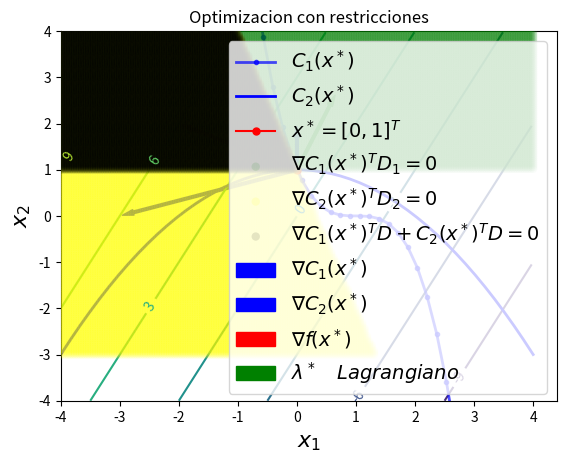

The matplotlib source for this figure:
"""
============
Contour Demo
============

Illustrate simple contour plotting, contours on an image with
a colorbar for the contours, and labelled contours.

See also the :doc:`contour image example
</gallery/images_contours_and_fields/contour_image>`.
"""
import matplotlib
import numpy as np
import matplotlib.cm as cm
import matplotlib.pyplot as plt
import matplotlib.patches as patches
from matplotlib.path import Path
from matplotlib.patches import PathPatch
from matplotlib.legend_handler import HandlerPatch
import matplotlib.patches as mpatches
def graph(formula, x_range, y_range):  
    x = np.array(x_range)  
    y = np.array(y_range)  
    z = eval(formula)
    plt.plot(x, y)
    plt.show()

delta = 0.025
minx = -4.0
maxx = 4.0
miny = -4.0
maxy = 4.0
x = np.arange( minx, maxx, delta)
y = np.arange( miny, maxy, delta)
X, Y = np.meshgrid(x, y)
Z1 = X #np.exp(-X**2 - Y**2)
Z2 = Y #np.exp(-(X - 1)**2 - (Y - 1)**2)

Z = (-2*Z1 + Z2) 


###############################################################################
# Create a simple contour plot with labels using default colors.  The
# inline argument to clabel will control whether the labels are draw
# over the line segments of the contour, removing the lines beneath
# the label

fig, ax = plt.subplots()
CS = ax.contour(X, Y, Z)
ax.clabel(CS, inline=100, fontsize=10)
ax.set_title('Optimizacion con restricciones')



#Constrain 1:
#graph('(1-x)^3 - y', range(, 1))
s = np.linspace(minx, maxx)
yc1 = (1-s)**3

plt.plot(s, yc1, lw=2, marker='.', color='blue', alpha=0.7, label='$C_1(x^*)$')
plt.ylim(miny, maxy)

yc2 = 1 - 0.25*(s**2)
plt.plot(s, yc2, lw=2, color='b', label='$C_2(x^*)$')
plt.ylim(miny, maxy)

# plot the possible (s, t) pairs
pairs = [(s, t) for s in np.linspace(minx, maxx,200)
                for t in np.linspace(miny, maxy, 200)
                if (1-s)**3- t >= 0
                and ( 0.25* s**2  + t -1) >=0]
ss, ts = np.hsplit(np.array(pairs), 2)

# plot the results
#plt.scatter(ss, ts,color='gray' , cmap='jet', label='$Region \quad factible$', zorder=3, alpha=0.1,edgecolors='none' )
plt.plot([0], [1], marker='o', color="red", label='$x^* = [0, 1]^T$',markersize= 5 )

###Conjunto factible
pairs = [(d1, d2) for d2 in np.linspace(miny, maxy,200)
                for d1 in np.linspace( minx , maxx, 200)
                if d2 >=0]
ss, ts = np.hsplit(np.array(pairs), 2)
# plot the results
plt.scatter(ss, ts+1, color='green', cmap='jet', label='$\\nabla C_1(x^*)^T D_1 = 0$', zorder=3, alpha=0.1, edgecolors='none' )


pairs = [(d1, d2) for d2 in np.linspace(miny, maxy,200)
                for d1 in np.linspace( minx , maxx, 200)
                if -3.0*d1 - d2 >=0 ]
ss, ts = np.hsplit(np.array(pairs), 2)
# plot the results
plt.scatter(ss, ts+1, color='yellow', cmap='jet', label='$\\nabla C_2(x^*)^T D_2 = 0$', zorder=3, alpha=0.1, edgecolors='none' )
pairs = [(d1, d2) for d2 in np.linspace(0, maxy,200)
                for d1 in np.linspace( minx , maxx, 200)
                if d1 <= -d2/3.0]
ss, ts = np.hsplit(np.array(pairs), 2)
# plot the results
plt.scatter(ss, ts+1, color='black', cmap='jet', label='$\\nabla C_1(x^*)^T D +C_2(x^*)^T D = 0 $', zorder=3, alpha=0.1, edgecolors='none' )





#Gradientes..
style="Simple,tail_width=1.9,head_width=4,head_length=8"
kw1 = dict(arrowstyle=style, color="b", label='$\\nabla C_1(x^*)$')
kw2 = dict(arrowstyle=style, color="b", label='$\\nabla C_2(x^*)$')
kw3 = dict(arrowstyle=style, color="r", label='$\\nabla f(x^*)$')
kw4 = dict(arrowstyle=style, color="g", label='$\\lambda^* \quad Lagrangiano$')

a1 = patches.FancyArrowPatch((0, 1), (-3,0),**kw1 )

a2 = patches.FancyArrowPatch((0, 1), (0, 2), **kw2 )

a3 = patches.FancyArrowPatch((0, 1), (-2,2),**kw3 )

a4 = patches.FancyArrowPatch((0, 1), (2.0/3.0, 1.0+5.0/3.0),**kw4 )

for a in [a1,a2,a3, a4]:
    plt.gca().add_patch(a)

plt.xlabel('$x_1$', fontsize=16)
plt.ylabel('$x_2$', fontsize=16)
#plt.legend(['My label','aa','aa','oo','aa'])
plt.legend(fontsize=14)
#plt.savefig('Problema1.eps', format='eps', dpi=1000)
plt.show()

#############################################################################
#
# ------------
#
# References
# """"""""""
#
# The use of the following functions and methods is shown
# in this example:

#import matplotlib
#matplotlib.axes.Axes.contour
#matplotlib.pyplot.contour
#matplotlib.figure.Figure.colorbar
#matplotlib.pyplot.colorbar
#matplotlib.axes.Axes.clabel
#matplotlib.pyplot.clabel
#matplotlib.axes.Axes.set_position
#matplotlib.axes.Axes.get_position
